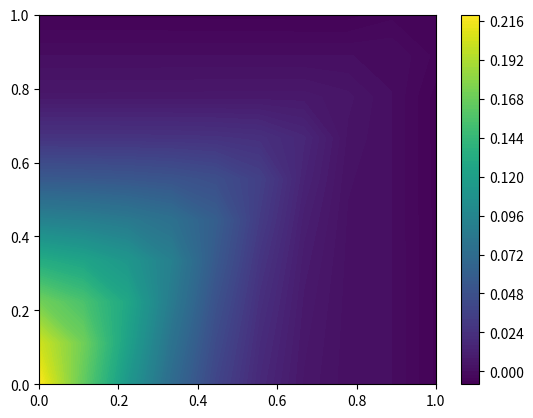

This figure's Python source:
import numpy as num
import matplotlib as plotting
from matplotlib import pyplot as plott
import sympy as sym

low_boundary = 0 # The lower boundary of the graph
high_boundary = 1 # The upper boundary of the graph
grid_points = 10 # The number of nodes that exist along the axes of the boundary (inclusive)
equ_array_length = 1
sub_grid_size = 5

number_of_divisions = (high_boundary - low_boundary) * grid_points #each quadrant will have the same number of nodes in it 

x_range = num.linspace(low_boundary,high_boundary,number_of_divisions)
y_range = num.linspace(low_boundary,high_boundary,number_of_divisions)


elements_with_coordinates =  [ [[x_range[xcounter],x_range[xcounter + 1],y_range[ycounter],y_range[ycounter + 1]] for xcounter in range(number_of_divisions - 1)] for ycounter in range(number_of_divisions - 1)]
intercept_matrix = [[sym.symbols('u_'+str(xcounter)+'_'+str(ycounter)) for xcounter in range(number_of_divisions - 1)] for ycounter in range(number_of_divisions - 1)]

# print(elements_with_coordinates)
# print (sym.latex(sym.Matrix(intercept_matrix)))
# print(elements_with_coordinates)
solution_matrix = [[0 for xcounter in range(number_of_divisions - 1) ] for ycounter in range(number_of_divisions - 1)]
# print(num.asarray(elements_with_coordinates))
# element_phi_symbols = [[sym.symbols('phi_' + str(xcounter) + str(ycounter)) for xcounter in range(number_of_divisions - 1) ] for ycounter in range(number_of_divisions - 1)]



x,y, f, u, a, g = sym.symbols('x y f u a g')
original_function = (1 - x) * (1 - y)
f = -1



array1 = [x**(n) for n in range(equ_array_length)]
array2 = [y**(n) for n in range(equ_array_length)]
trial_coefficients = [sym.symbols('a_' + str(counter)) for counter in range(equ_array_length**2)]

trial_functions = [j * k * original_function for k in array1 for j in array2] 


for xcounter in range(number_of_divisions - 1): 
    for ycounter in range(number_of_divisions - 1): 
        sum_array1 = []
        fsum_array1 = []
        for functional_counter in range(len(trial_functions)):
            phi = 0
            for summation_counter in range(len(trial_functions)):
                phi = phi + (sym.diff(trial_functions[functional_counter],x) * sym.diff(trial_functions[summation_counter],x) +  sym.diff(trial_functions[functional_counter],y) * sym.diff(trial_functions[summation_counter],y)) * trial_coefficients[summation_counter]
            sum_array1.append(phi + f * trial_functions[functional_counter])
        functional_array = []
        print(sym.latex(sym.Matrix(sum_array1)))
        for counter in range(len(sum_array1)):
            print('x = ' + str(elements_with_coordinates[xcounter][ycounter][0]) + ' y = ' + str(elements_with_coordinates[xcounter][ycounter][2]) + ' Integral - ' + str(counter))
            
            functional_array.append(sym.Eq(2 * sym.N(sym.integrate(sym.integrate(sum_array1[counter],(x,elements_with_coordinates[xcounter][ycounter][0],elements_with_coordinates[xcounter][ycounter][1])),(y,elements_with_coordinates[xcounter][ycounter][2],elements_with_coordinates[xcounter][ycounter][3])),7),0))
            
            print('--------------')
        print (sym.latex(sym.Matrix(functional_array)))
        print (sym.latex(sym.Matrix(trial_coefficients)))
        result_set = sym.linsolve(functional_array, trial_coefficients)
        print(sym.latex(result_set))


        u = 0
        for d in range(len(result_set.args[0])):
            u = u + result_set.args[0][d] * trial_functions[d] 
        solution_matrix[xcounter][ycounter] += u + intercept_matrix[xcounter][ycounter]

# print(sym.latex(sym.Matrix(solution_matrix)))
X_Grid = []
Y_Grid = []
values = []
x_plot = []
vals_plot = []

element_continuity_equations = []
element_continuity_variables = []
for xcounter in range(len(elements_with_coordinates)): 
    for ycounter in range(len(elements_with_coordinates[0])):
        
        
        
        current_corner_equation = 0
        previous_corner_equation = 0
        if (xcounter != len(elements_with_coordinates) - 1 and ycounter != len(elements_with_coordinates) - 1):
            previous_corner_equation = solution_matrix[xcounter + 1][ycounter + 1].subs(x,elements_with_coordinates[xcounter + 1][ycounter+ 1][0]).subs(y,elements_with_coordinates[xcounter][ycounter][2])
            
        current_corner_equation = solution_matrix[xcounter][ycounter].subs(x,elements_with_coordinates[xcounter][ycounter][0]).subs(y,elements_with_coordinates[xcounter][ycounter][2])
#         print(sym.latex(sym.Eq(current_corner_equation,previous_corner_equation)))
        element_continuity_equations.append(sym.Eq(current_corner_equation,previous_corner_equation))
        element_continuity_variables.append(intercept_matrix[xcounter][ycounter])
        

element_continuities = sym.linsolve(element_continuity_equations,element_continuity_variables)


# print(sym.latex(sym.Matrix(element_continuity_equations)))
# print(sym.latex(sym.Matrix(element_continuity_variables)))

X_Grid, Y_Grid = num.meshgrid(x_range,y_range)

element_equations = [[0 for xcounter in range(len(elements_with_coordinates))]for ycounter in range(len(elements_with_coordinates[0]))]

for xcounter in range(len(elements_with_coordinates)): 
    for ycounter in range(len(elements_with_coordinates[0])):
        continuity_index = element_continuity_variables.index(intercept_matrix[xcounter][ycounter])
        g = sym.lambdify([x,y],solution_matrix[xcounter][ycounter].subs(element_continuity_variables[continuity_index],element_continuities.args[0][continuity_index]),"numpy")
        element_equations[xcounter][ycounter] = g
#         print(g)

value_grid = [[0 for xcounter in range(len(x_range))]for ycounter in range(len(y_range))]
for x_range_counter in range(len(X_Grid)):
    for y_range_counter in range(len(X_Grid[0])):
        x_val = X_Grid[y_range_counter][x_range_counter]
        y_val = Y_Grid[y_range_counter][x_range_counter]
        for element_x_counter in range(len(elements_with_coordinates)):
            for element_y_counter in range(len(elements_with_coordinates)):
                if (elements_with_coordinates[element_x_counter][element_y_counter][0] == x_val or elements_with_coordinates[element_x_counter][element_y_counter][1] == x_val) and (elements_with_coordinates[element_x_counter][element_y_counter][2] == y_val or elements_with_coordinates[element_x_counter][element_y_counter][3] == y_val):
                    value_grid[y_range_counter][x_range_counter] = element_equations[element_x_counter][element_y_counter](x_val,y_val)
                    pass
            
        
        pass
                
plott.contourf(X_Grid,Y_Grid,value_grid, 120)
# print(X_Grid)
# print(Y_Grid)
# print(value_grid)
plott.colorbar()
plott.show()

    
